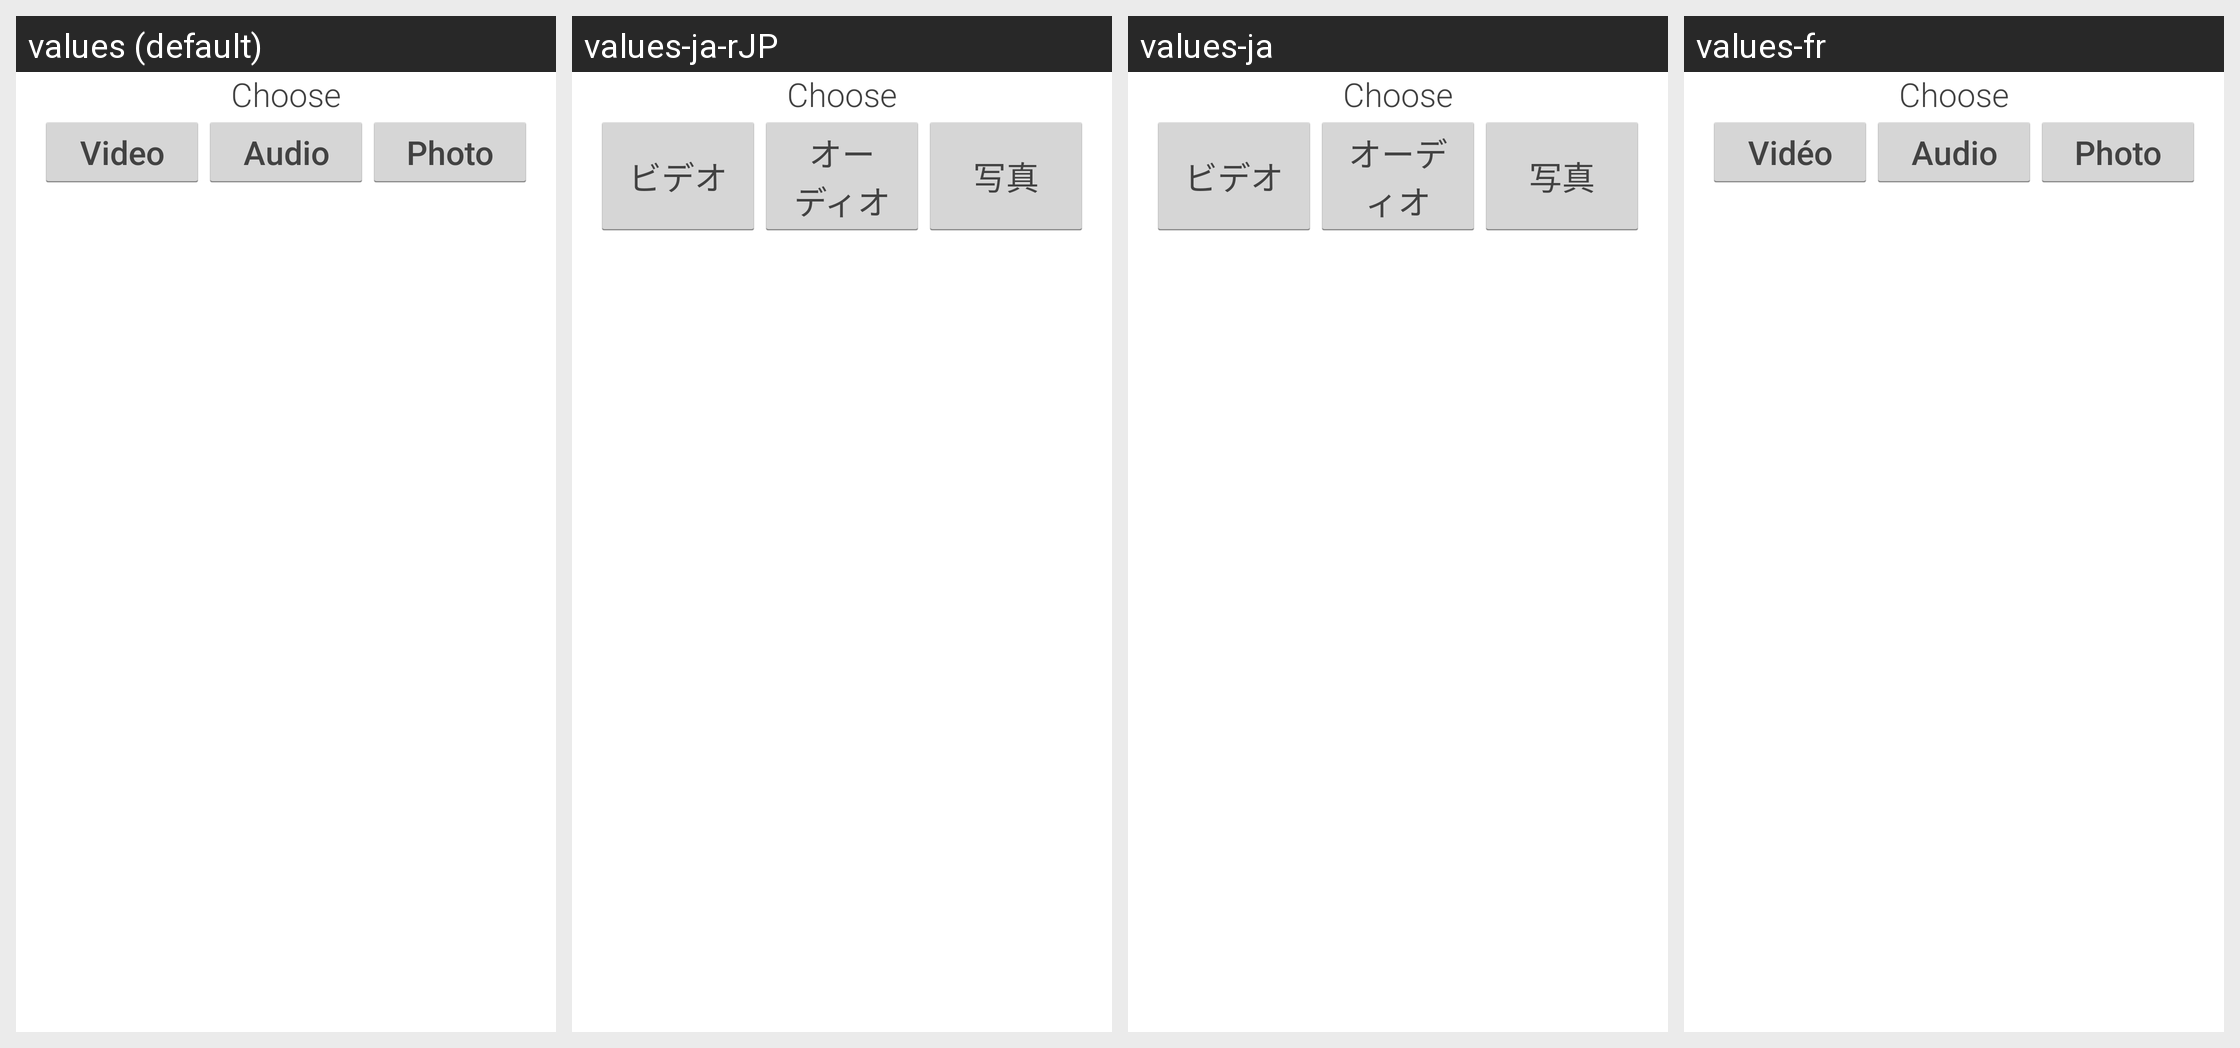

This grid shows one Android layout under several languages. Give, for every string resource on the screen, its name, the default text and each shown locale's text.
Android screen res/layout/card_choose_medium.xml rendered under 4 locales, left to right: values (default), values-ja-rJP, values-ja, values-fr. Device: Nexus 5 (rendered at 1080×1920; each locale shown at half size, 540×960, under a caption strip naming it); theme AppTheme.
Other locales in the repository, not shown: values-am-rET, values-ar, values-bs, values-de, values-es, values-fa, values-fi-rFI, values-hu, values-in, values-it, values-ko, values-mk, values-my, values-nl, values-om, values-pl-rPL, values-pt-rBR, values-pt-rPT, values-ro, values-ru, values-rw, values-sq, values-sr, values-sv, values-th, values-tr-rTR, values-uk, values-ur-rPK, values-vi, values-zh-rCN, values-zh-rTW.
Strings drawn on this screen, with the default value and each locale's value (text and hints the layout hard-codes, and strings that could not be matched under every locale, appear in the picture but are not listed):

lbl_video
  values: Video
  values-ja-rJP: ビデオ
  values-ja: ビデオ
  values-fr: Vidéo

lbl_audio
  values: Audio
  values-ja-rJP: オーディオ
  values-ja: オーディオ
  values-fr: Audio

lbl_photo
  values: Photo
  values-ja-rJP: 写真
  values-ja: 写真
  values-fr: Photo
